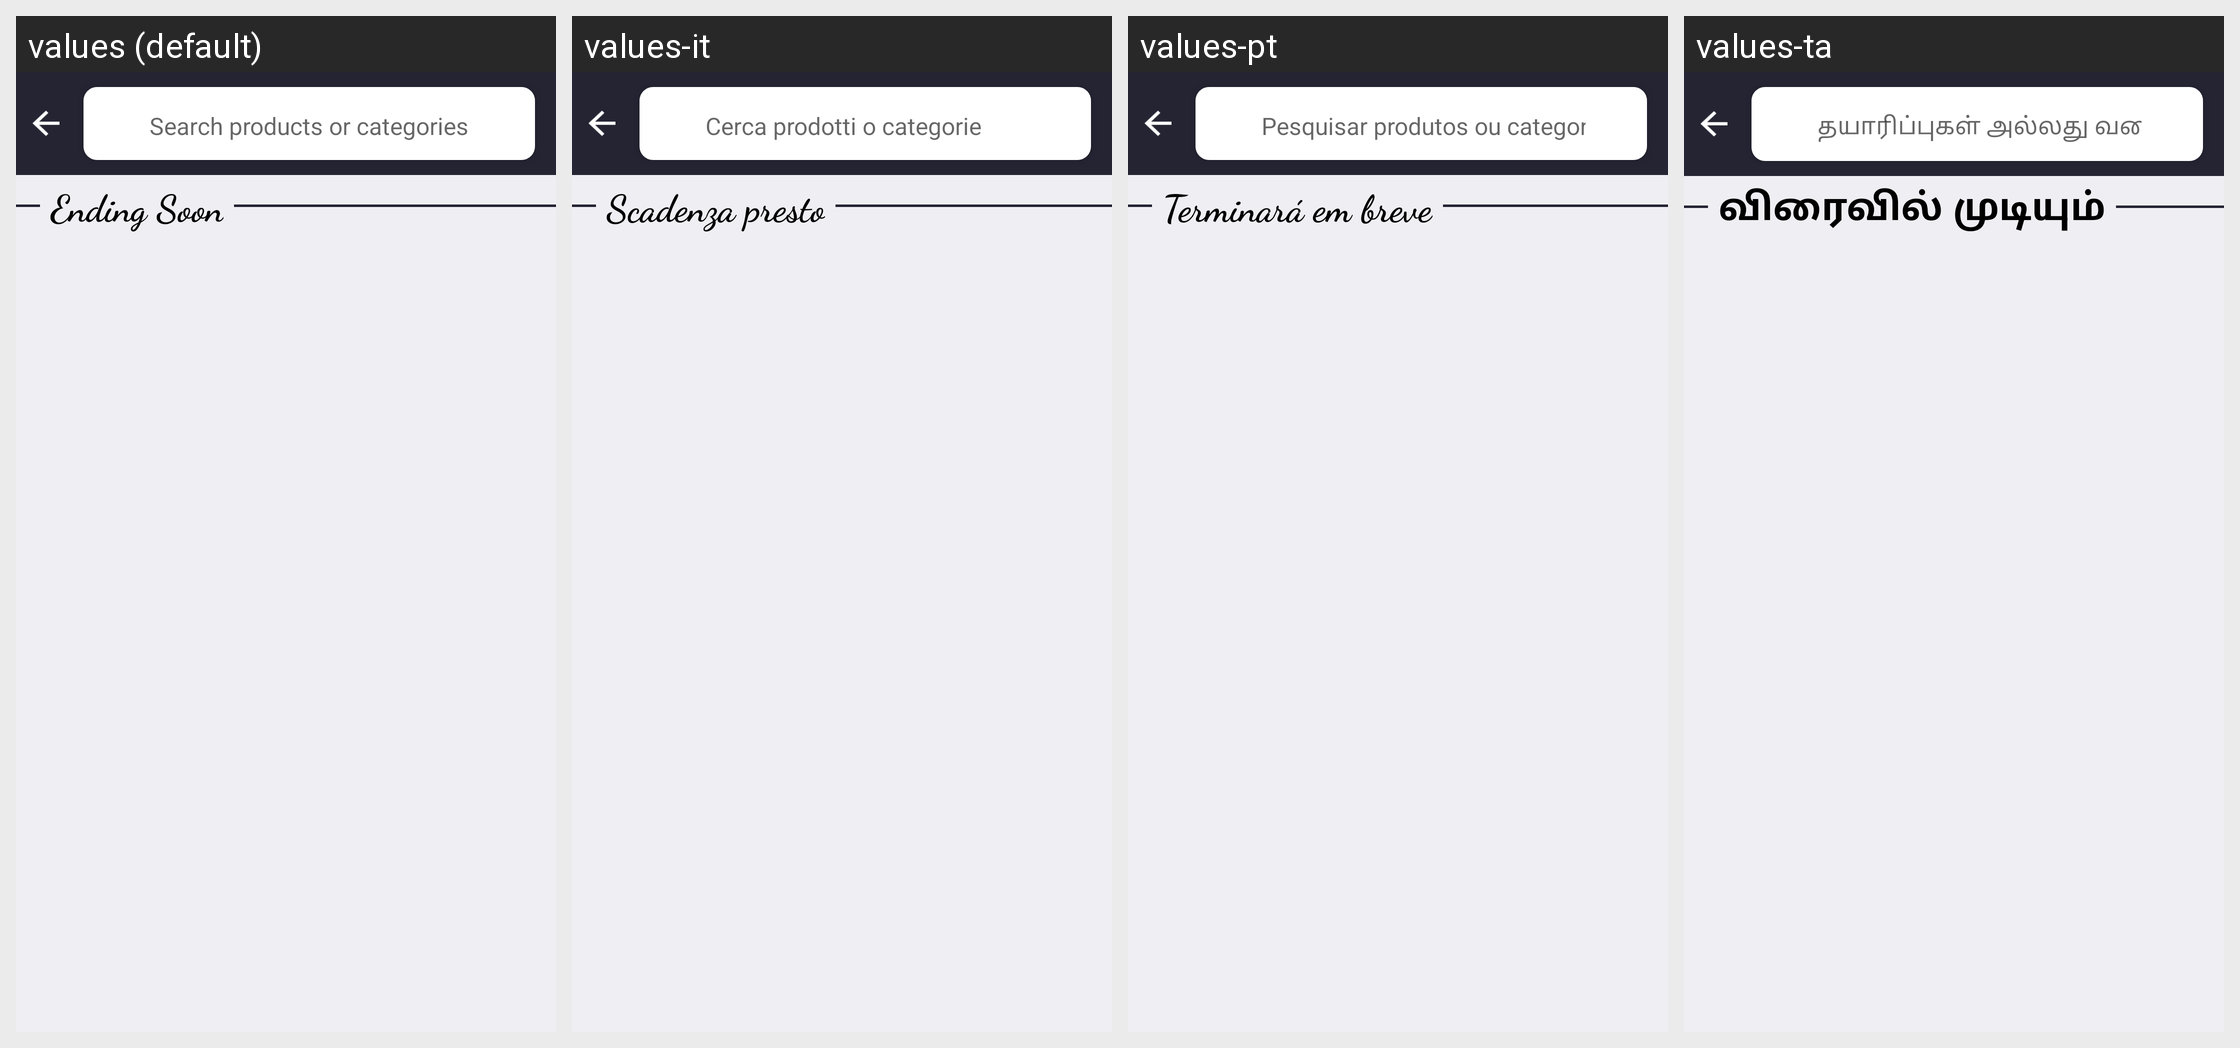

Here is an Android app screen in its default locale and in the app's own translations. Write out the translated-string differences for the strings that appear on this screen.
Android screen res/layout/activity_search.xml rendered under 4 locales, left to right: values (default), values-it, values-pt, values-ta. Device: Nexus 5 (rendered at 1080×1920; each locale shown at half size, 540×960, under a caption strip naming it); theme AppTheme.
Other locales in the repository, not shown: values-ar, values-bn, values-de, values-es, values-fr, values-hi, values-te, values-ur.
Strings drawn on this screen, with the default value and each locale's value (text and hints the layout hard-codes, and strings that could not be matched under every locale, appear in the picture but are not listed):

search
  values: Search products or categories
  values-it: Cerca prodotti o categorie
  values-pt: Pesquisar produtos ou categorias
  values-ta: தயாரிப்புகள் அல்லது வகைகளைத் தேடு

search_top
  values: Ending Soon
  values-it: Scadenza presto
  values-pt: Terminará em breve
  values-ta: விரைவில் முடியும்
